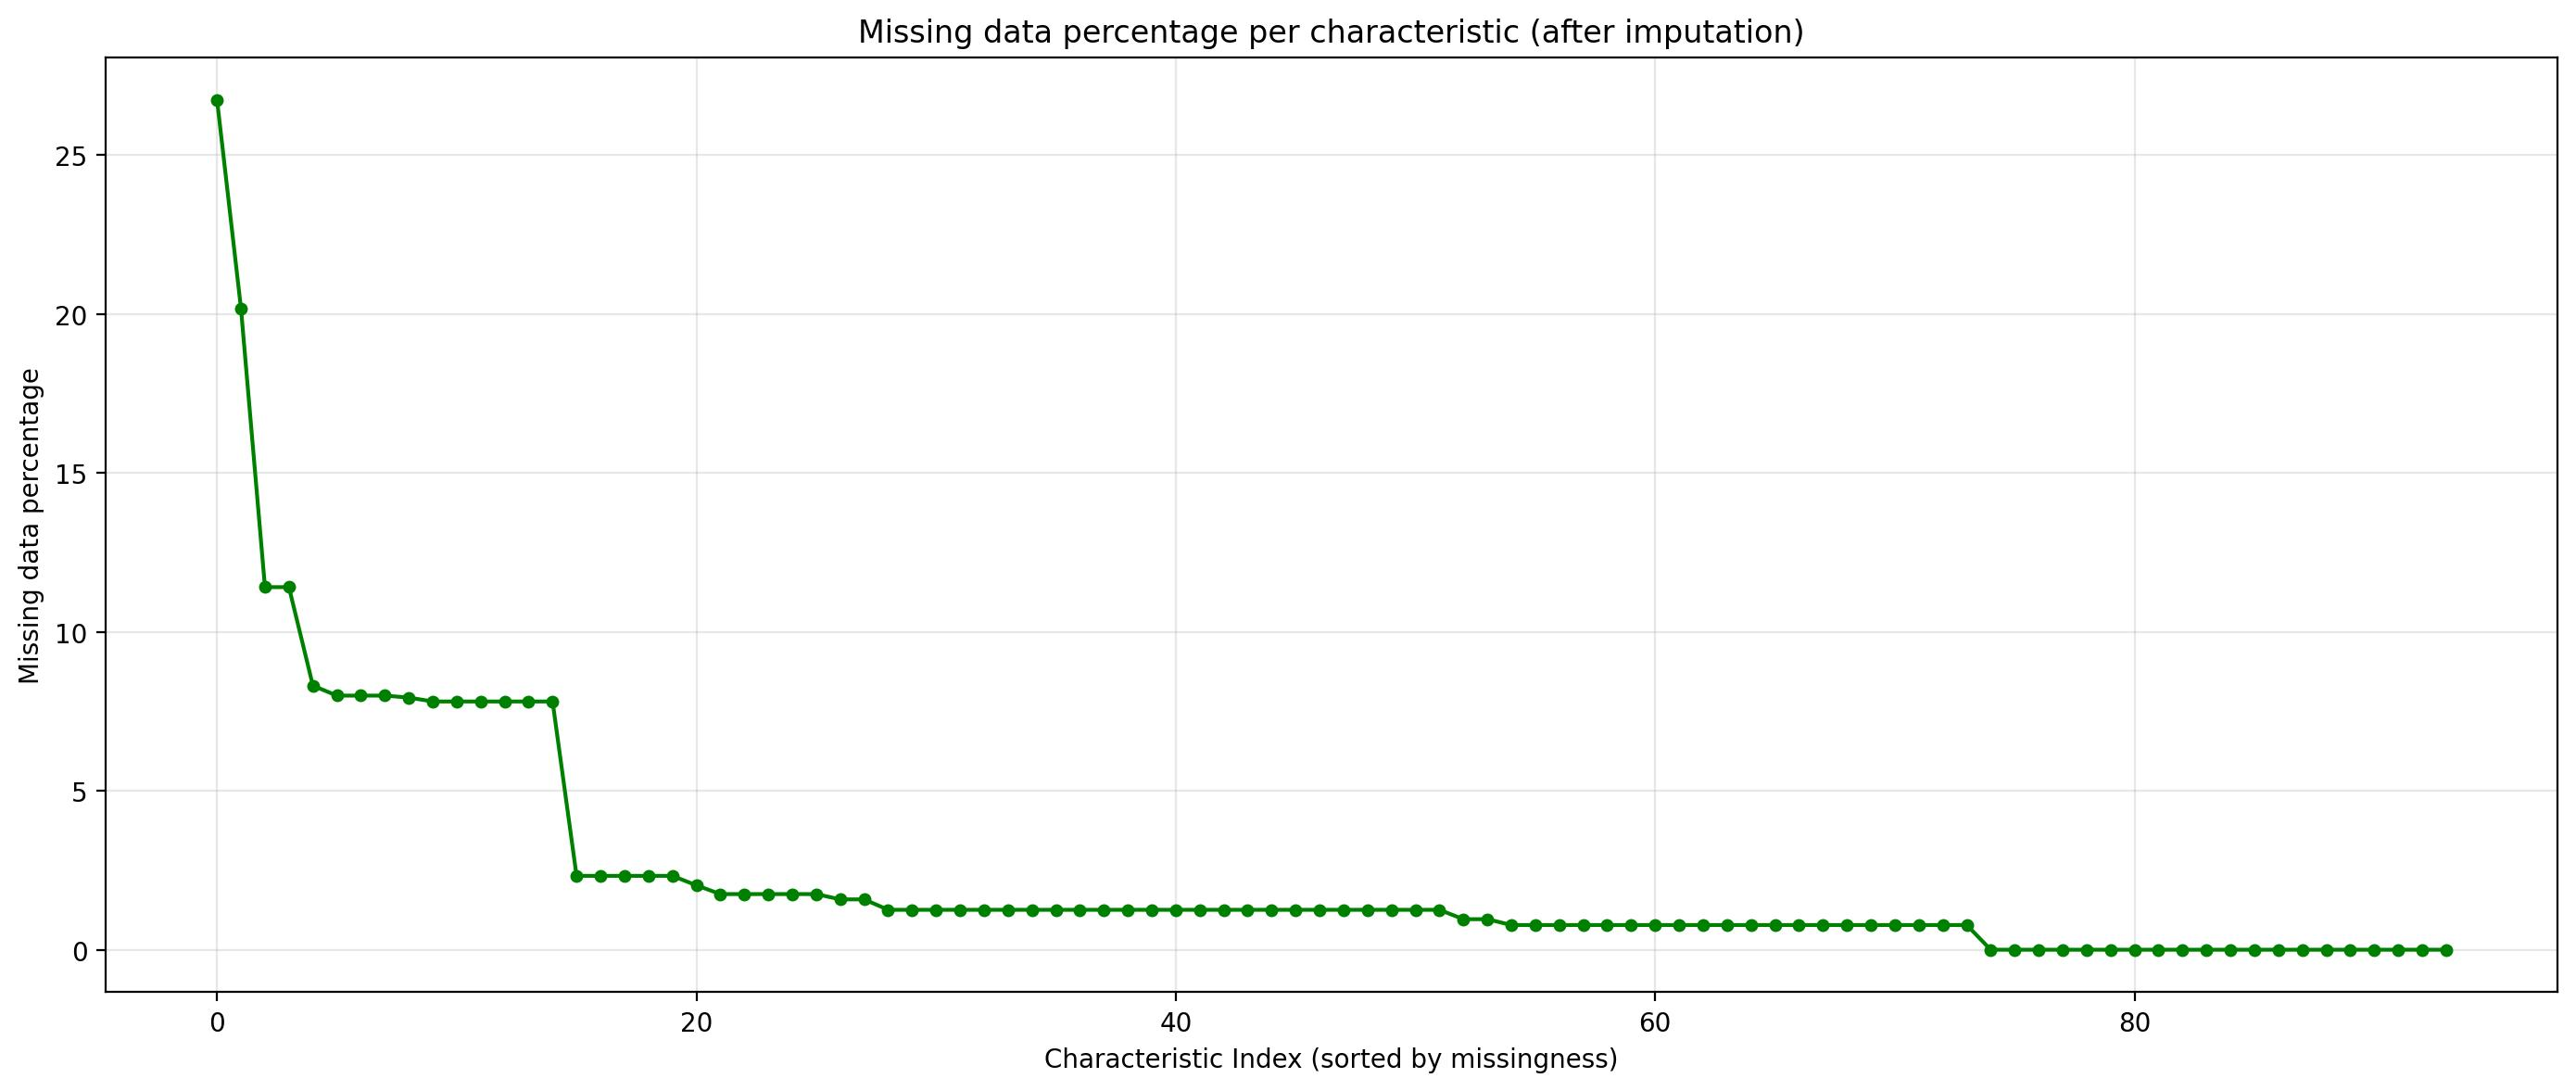

Source data for this figure (header and first rows):
characteristic, missing_pct
realestate, 26.74
secured, 20.17
stdcf, 11.41
stdacc, 11.41
chtx, 8.308
roaq, 7.994
roavol, 7.994
cinvest, 7.994
cash, 7.932
nincr, 7.809
ms, 7.809
ear, 7.809
roeq, 7.809
aeavol, 7.809
rsup, 7.809
absacc, 2.324
grltnoa, 2.324
acc, 2.324
pctacc, 2.324
egr, 2.324
operprof, 2.026
roic, 1.751
bm, 1.751
cfp, 1.751
bm_ia, 1.751
cfp_ia, 1.751
chatoia, 1.584
grcapx, 1.584
hire, 1.256
divo, 1.256
sgr, 1.256
rd, 1.256
ps, 1.256
pchquick, 1.256
pchsaleinv, 1.256
pchdepr, 1.256
pchgm_pchsale, 1.256
orgcap, 1.256
pchsale_pchinvt, 1.256
pchsale_pchxsga, 1.256
pchcurrat, 1.256
chinv, 1.256
gma, 1.256
chempia, 1.256
chcsho, 1.256
agr, 1.256
lgr, 1.256
pchcapx_ia, 1.256
divi, 1.256
pchsale_pchrect, 1.256
invest, 1.256
chpmia, 1.256
rd_sale, 0.9608
rd_mve, 0.9608
herf, 0.777
ep, 0.777
depr, 0.777
dy, 0.777
age, 0.777
convind, 0.777
... 34 more rows
